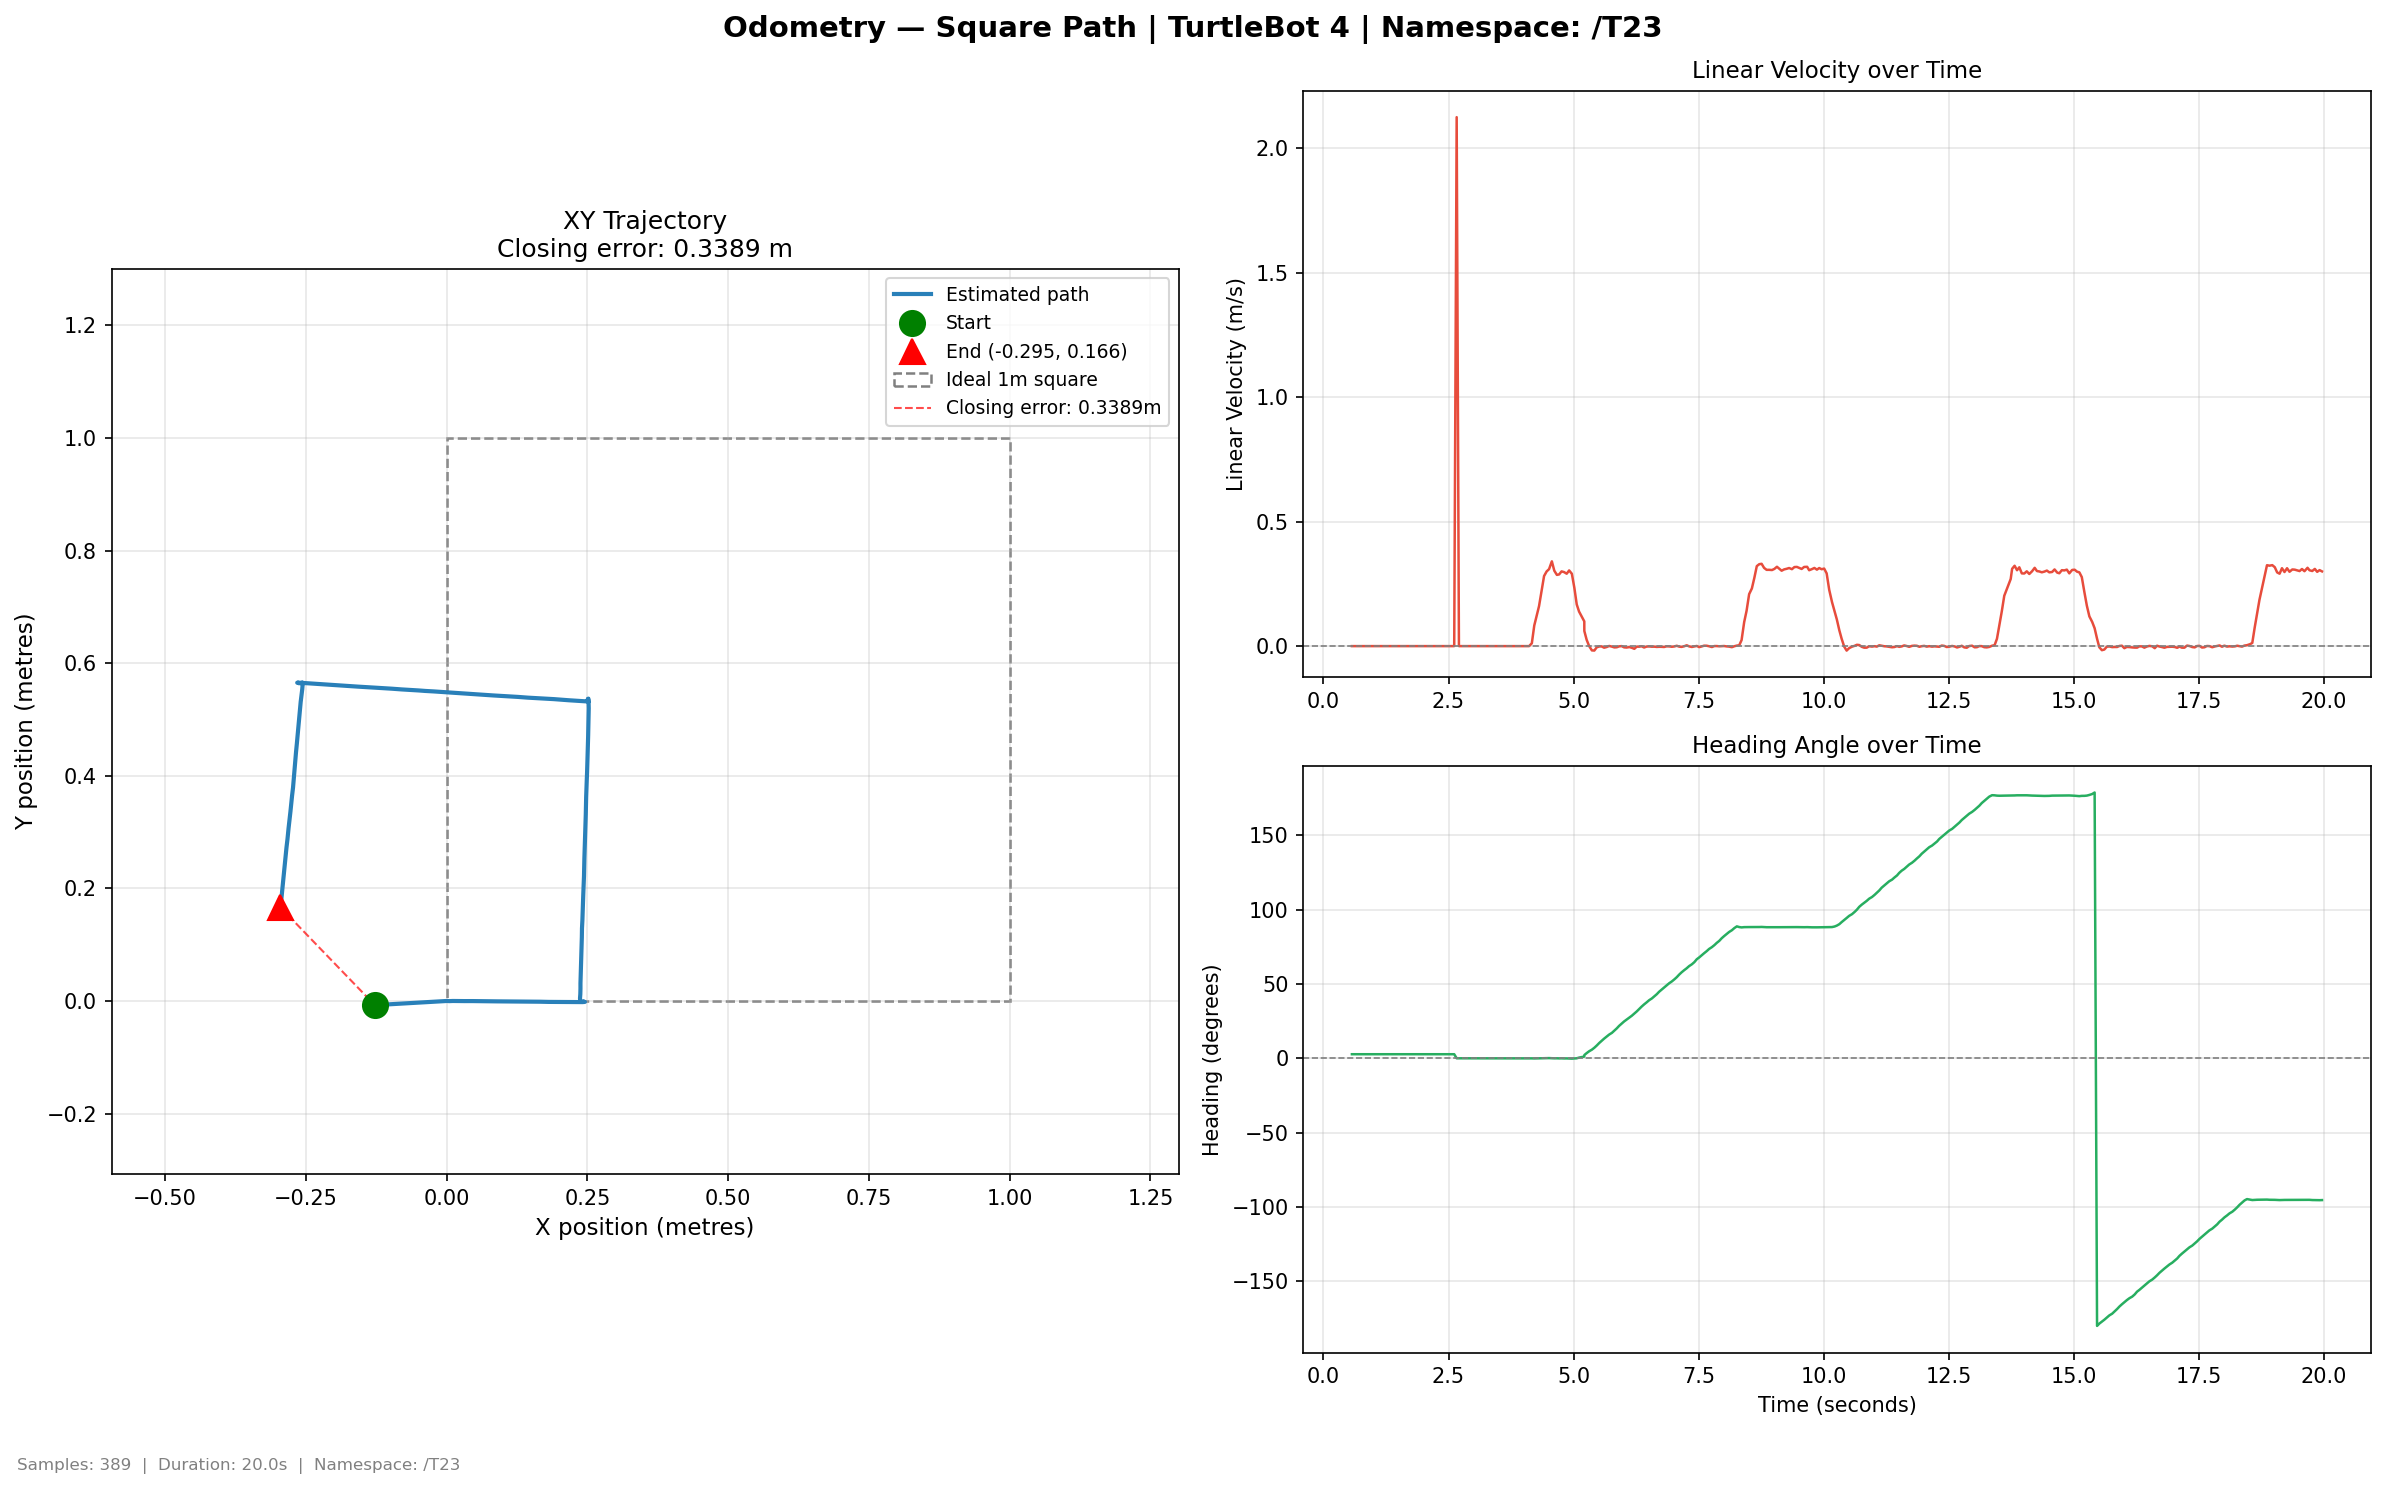

The data file committed next to this chart (first rows):
time, x, y, yaw_deg, vel_lin, vel_ang
0.5687, -0.1276, -0.007354, 2.737, 0.0, 0.0
0.6243, -0.1276, -0.007354, 2.737, 0.0, 0.0
0.6632, -0.1276, -0.007354, 2.737, 0.0, 0.0
0.709, -0.1276, -0.007354, 2.737, 1e-06, -8e-06
0.7582, -0.1276, -0.007354, 2.737, 0.0, -0.0
0.808, -0.1276, -0.007354, 2.737, 0.0, 0.0
0.8577, -0.1276, -0.007354, 2.737, 0.0, 0.0
0.9081, -0.1276, -0.007354, 2.737, 0.0, 0.0
0.964, -0.1276, -0.007354, 2.737, 0.0, -0.0
1.021, -0.1276, -0.007354, 2.737, 0.0, 0.0
1.072, -0.1276, -0.007354, 2.737, 0.0, 1e-06
1.116, -0.1276, -0.007354, 2.737, 0.0, 1e-06
1.165, -0.1276, -0.007354, 2.737, 0.0, 1e-06
1.23, -0.1276, -0.007354, 2.737, 0.0, 1e-06
1.277, -0.1276, -0.007354, 2.737, 0.0, 1e-06
1.318, -0.1276, -0.007354, 2.737, 0.0, 1e-06
1.368, -0.1276, -0.007354, 2.737, 0.0, 1e-06
1.415, -0.1276, -0.007354, 2.737, 0.0, 1e-06
1.462, -0.1276, -0.007354, 2.737, 0.0, 1e-06
1.51, -0.1276, -0.007354, 2.737, 0.0, 1e-06
1.558, -0.1276, -0.007354, 2.737, 0.0, 1e-06
1.608, -0.1276, -0.007354, 2.737, 0.0, 1e-06
1.659, -0.1276, -0.007354, 2.737, 0.0, 1e-06
1.717, -0.1276, -0.007354, 2.737, 0.0, 0.0
1.772, -0.1276, -0.007354, 2.737, 0.0, 1e-06
1.816, -0.1276, -0.007354, 2.737, 0.0, 0.0
1.862, -0.1276, -0.007354, 2.737, 0.0, 0.0
1.908, -0.1276, -0.007354, 2.737, 0.0, 0.0
1.958, -0.1276, -0.007354, 2.737, 0.0, 0.0
2.008, -0.1276, -0.007354, 2.737, 0.0, 0.0
2.058, -0.1276, -0.007354, 2.737, 0.0, 0.0
2.108, -0.1276, -0.007354, 2.737, 0.0, 0.0
2.164, -0.1276, -0.007354, 2.737, 0.0, 1e-06
2.213, -0.1276, -0.007354, 2.737, 0.0, 0.0
2.273, -0.1276, -0.007354, 2.737, 0.0, 0.0
2.311, -0.1276, -0.007354, 2.737, 0.0, 0.0
2.372, -0.1276, -0.007354, 2.737, 0.0, 0.0
2.421, -0.1276, -0.007354, 2.737, 0.0, 0.0
2.466, -0.1276, -0.007354, 2.737, 0.0, 0.0
2.514, -0.1276, -0.007354, 2.737, 0.0, 0.0
2.567, -0.1276, -0.007354, 2.737, 0.0, 0.0
2.614, -0.1276, -0.007354, 2.737, 0.0, 0.0
2.663, 0.0, 0.0, 0.0, 2.125, -0.7944
2.708, 0.0, 0.0, 0.0, 0.0, 0.0
2.758, 0.0, -0.0, 0.0, 0.0, -3e-06
2.808, 0.0, -0.0, 0.0, 0.0, -0.0
2.858, 0.0, -0.0, 0.0, 0.0, 0.0
2.908, 0.0, -0.0, 0.0, 0.0, 0.0
2.964, 0.0, -0.0, 0.0, 0.0, 0.0
3.016, 0.0, -0.0, 0.0, 0.0, 0.0
3.064, 0.0, -0.0, 0.0, 0.0, 0.0
3.11, 0.0, -0.0, 0.0, 0.0, 0.0
3.158, 0.0, -0.0, 0.0, 0.0, 0.0
3.21, 0.0, -0.0, 0.0, 0.0, 0.0
3.258, 0.0, -0.0, 0.0, 0.0, 0.0
3.309, 0.0, -0.0, 0.0, 0.0, 0.0
3.366, 0.0, -0.0, 0.0, 0.0, 0.0
3.413, 0.0, -0.0, 0.0, 0.0, 0.0
3.469, 0.0, -0.0, 0.0, 0.0, 0.0
3.511, 0.0, -0.0, 0.0, 0.0, 0.0
... 329 more rows
